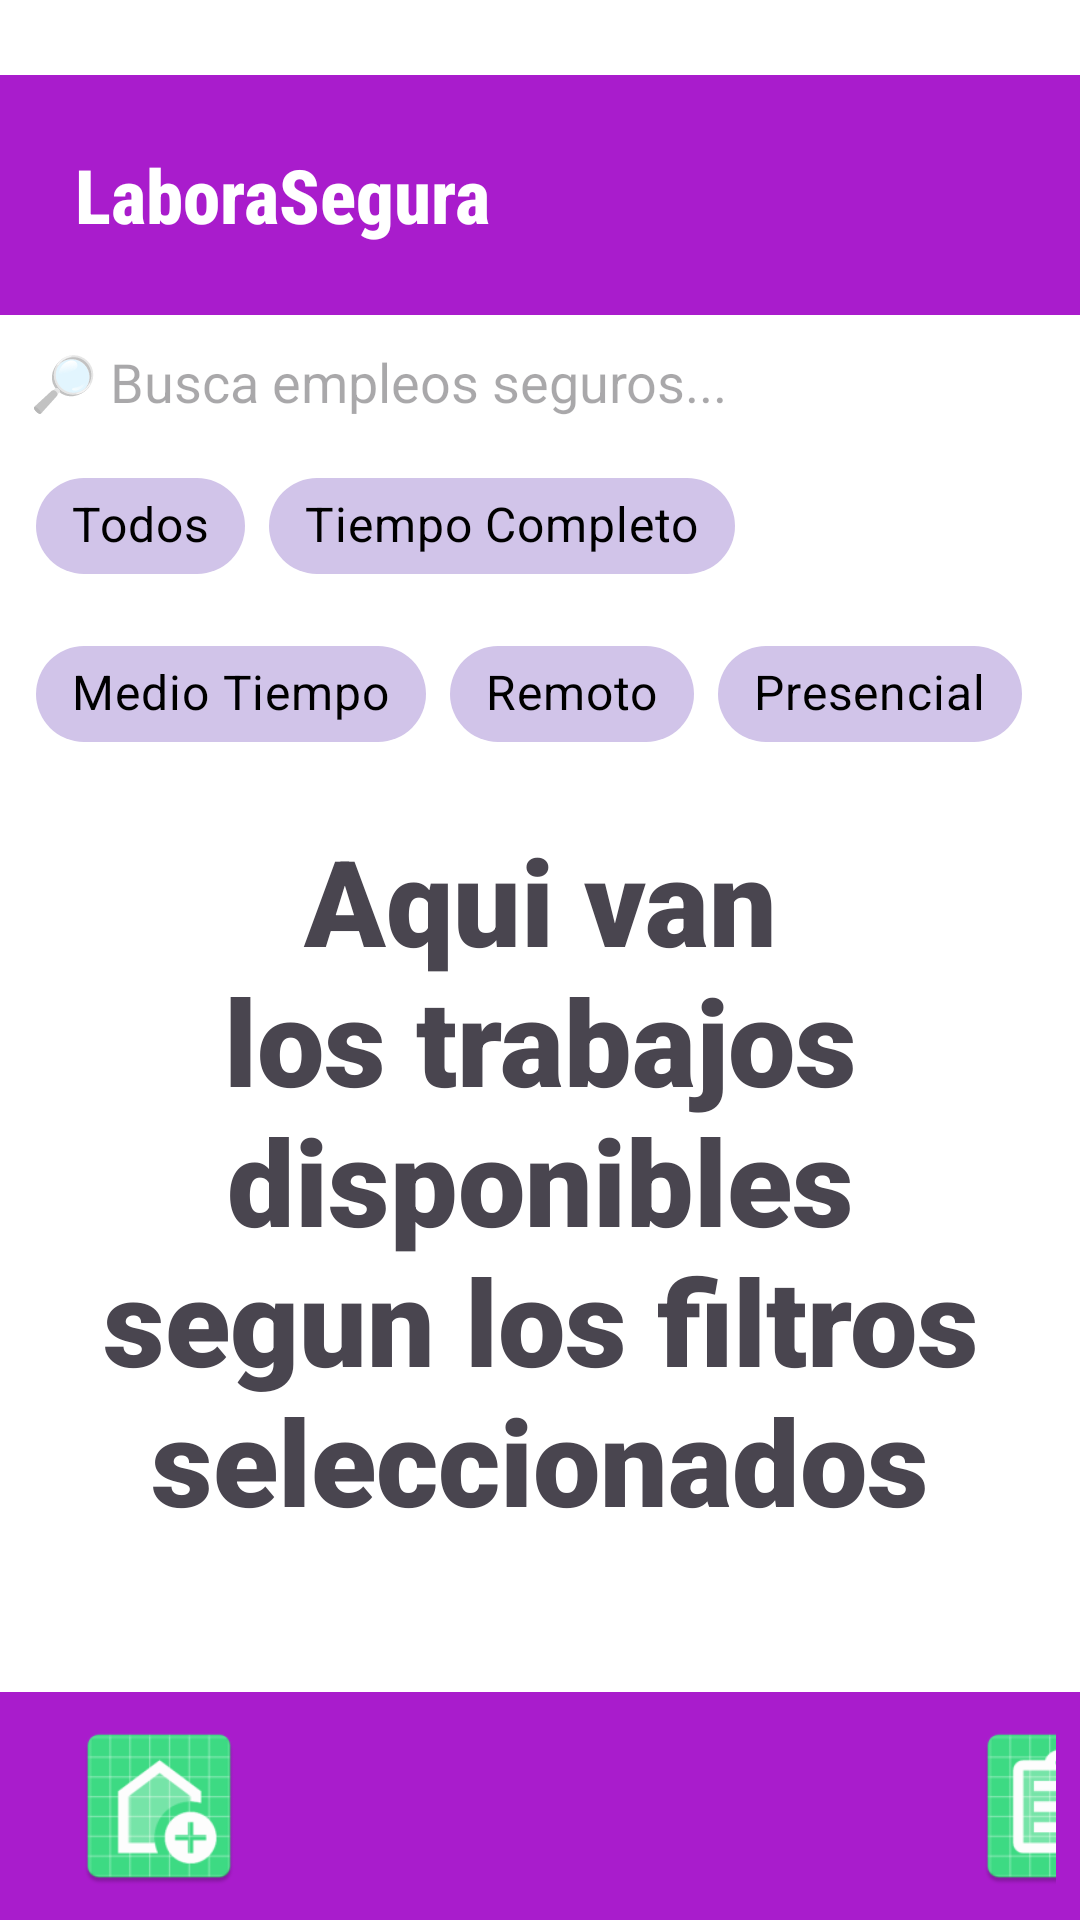

Layout XML and referenced resources for this Android screen:
<!-- AndroidManifest.xml: application theme Theme.PrototipoPFDSI -->
<!-- res/layout/activity_principal.xml -->
<?xml version="1.0" encoding="utf-8"?>
<RelativeLayout xmlns:android="http://schemas.android.com/apk/res/android"
    xmlns:app="http://schemas.android.com/apk/res-auto"
    xmlns:tools="http://schemas.android.com/tools"
    android:id="@+id/main"
    android:layout_width="match_parent"
    android:layout_height="match_parent"
    android:background="@color/white"
    tools:context=".PrincipalActivity">

    
    <ScrollView
        android:layout_width="match_parent"
        android:layout_height="match_parent"
        android:layout_above="@id/linearBtn"
        android:fillViewport="true">

        <LinearLayout
            android:layout_width="match_parent"
            android:layout_height="wrap_content"
            android:orientation="vertical">

            
            <LinearLayout
                android:layout_width="match_parent"
                android:layout_height="wrap_content"
                android:orientation="horizontal"
                android:background="@color/morado"
                android:padding="15dp"
                android:layout_marginTop="25dp">

                <TextView
                    android:layout_width="wrap_content"
                    android:layout_height="wrap_content"
                    android:text="@string/tituloAPP"
                    android:textSize="25sp"
                    android:layout_marginTop="8dp"
                    android:layout_marginLeft="10dp"
                    android:textColor="@color/white"
                    android:textStyle="bold"
                    android:fontFamily="sans-serif-condensed-medium" />

                <View
                    android:layout_width="0dp"
                    android:layout_height="0dp"
                    android:layout_weight="1" />

                <ImageButton
                    android:id="@+id/btnPerfil"
                    android:layout_width="50dp"
                    android:layout_height="50dp"
                    android:layout_marginRight="10dp"
                    android:background="@drawable/ic_account" />
            </LinearLayout>

            
            <EditText
                android:id="@+id/edtBuscador"
                android:layout_width="match_parent"
                android:layout_height="wrap_content"
                android:layout_marginLeft="10dp"
                android:layout_marginRight="10dp"
                android:layout_marginTop="10dp"
                android:background="@drawable/round_buscador"
                android:hint="@string/hintBuscador" />

            
            <com.google.android.material.chip.ChipGroup
                android:id="@+id/chipGroupFiltros"
                android:layout_width="match_parent"
                android:layout_height="wrap_content"
                android:layout_marginTop="12dp"
                android:layout_marginStart="12dp"
                android:layout_marginEnd="12dp"
                android:layout_marginBottom="8dp"
                app:chipSpacingHorizontal="8dp"
                app:chipSpacingVertical="8dp"
                app:singleSelection="false"
                app:selectionRequired="false">

                <com.google.android.material.chip.Chip
                    android:id="@+id/chipTodos"
                    style="@style/Widget.MaterialComponents.Chip.Choice"
                    android:layout_width="wrap_content"
                    android:layout_height="wrap_content"
                    android:text="Todos"
                    android:textSize="16sp"
                    android:paddingHorizontal="12dp"
                    android:paddingVertical="6dp"
                    app:chipCornerRadius="16dp"
                    android:textColor="@color/chip_text_color"
                    app:chipBackgroundColor="@color/chip_selector"
                    app:checkedIconVisible="false"
                    />

                <com.google.android.material.chip.Chip
                    android:id="@+id/chipTiempoCompleto"
                    style="@style/Widget.MaterialComponents.Chip.Choice"
                    android:layout_width="wrap_content"
                    android:layout_height="wrap_content"
                    android:text="Tiempo Completo"
                    android:textSize="16sp"
                    android:paddingHorizontal="12dp"
                    android:paddingVertical="6dp"
                    app:chipCornerRadius="16dp"
                    android:textColor="@color/chip_text_color"
                    app:chipBackgroundColor="@color/chip_selector"
                    app:checkedIconVisible="false" />

                <com.google.android.material.chip.Chip
                    android:id="@+id/chipMedioTiempo"
                    style="@style/Widget.MaterialComponents.Chip.Choice"
                    android:layout_width="wrap_content"
                    android:layout_height="wrap_content"
                    android:text="Medio Tiempo"
                    android:textSize="16sp"
                    android:paddingHorizontal="12dp"
                    android:paddingVertical="6dp"
                    app:chipCornerRadius="16dp"
                    android:textColor="@color/chip_text_color"
                    app:chipBackgroundColor="@color/chip_selector"
                    app:checkedIconVisible="false" />

                <com.google.android.material.chip.Chip
                    android:id="@+id/chipRemoto"
                    style="@style/Widget.MaterialComponents.Chip.Choice"
                    android:layout_width="wrap_content"
                    android:layout_height="wrap_content"
                    android:text="Remoto"
                    android:textSize="16sp"
                    android:paddingHorizontal="12dp"
                    android:paddingVertical="6dp"
                    app:chipCornerRadius="16dp"
                    android:textColor="@color/chip_text_color"
                    app:chipBackgroundColor="@color/chip_selector"
                    app:checkedIconVisible="false" />

                <com.google.android.material.chip.Chip
                    android:id="@+id/chipPresencial"
                    style="@style/Widget.MaterialComponents.Chip.Choice"
                    android:layout_width="wrap_content"
                    android:layout_height="wrap_content"
                    android:text="Presencial"
                    android:textSize="16sp"
                    android:paddingHorizontal="12dp"
                    android:paddingVertical="6dp"
                    app:chipCornerRadius="16dp"
                    android:textColor="@color/chip_text_color"
                    app:chipBackgroundColor="@color/chip_selector"
                    app:checkedIconVisible="false" />
            </com.google.android.material.chip.ChipGroup>

            <TextView
                android:layout_width="match_parent"
                android:layout_height="match_parent"
                android:text="Aqui van los trabajos disponibles segun los filtros seleccionados"
                android:textSize="40sp"
                android:fontFamily="sans-serif-black"
                android:padding="10dp"
                android:textAlignment="center"
                />
        </LinearLayout>
    </ScrollView>

    
    <LinearLayout
        android:id="@+id/linearBtn"
        android:layout_width="match_parent"
        android:layout_height="wrap_content"
        android:orientation="horizontal"
        android:layout_alignParentBottom="true"
        android:background="@color/morado"
        android:padding="8dp">

        <ImageButton
            android:id="@+id/btnHome"
            android:layout_width="60dp"
            android:layout_height="60dp"
            android:contentDescription="Botón"
            android:layout_marginLeft="15dp"
            android:background="@mipmap/ic_btn_home"
            />

        <View
            android:layout_width="90dp"
            android:layout_height="0dp"
            />

        <ImageButton
            android:id="@+id/btnMap"
            android:layout_width="60dp"
            android:layout_height="60dp"
            android:background="@mipmap/ic_btn_map"
            />

        <View
            android:layout_width="90dp"
            android:layout_height="0dp"
            />

        <ImageButton
            android:id="@+id/btnRese"
            android:layout_width="60dp"
            android:layout_height="60dp"
            android:background="@mipmap/ic_btn_resenas"
            />


    </LinearLayout>

</RelativeLayout>
<!-- resources referenced by this layout -->
<resources>
  <color name="morado">#A91CCC</color>
  <color name="white">#FFFFFFFF</color>
  <!-- drawable round_buscador (drawable) -->
  <?xml version="1.0" encoding="utf-8"?>
  <selector xmlns:android="http://schemas.android.com/apk/res/android">
      <item android:state_pressed="true">
          <shape android:shape="rectangle">
              <solid android:color="@color/gris" />
              <corners android:radius="40dp" />
          </shape>
      </item>
  
      
      <item>
          <shape android:shape="rectangle">
              <solid android:color="@color/white" />
              <corners android:radius="40dp" />
          </shape>
      </item>
  </selector>
  <!-- mipmap ic_btn_home: webp bitmap (mipmap-hdpi, 2162 bytes) -->
  <!-- mipmap ic_btn_map (mipmap-anydpi-v26) -->
  <?xml version="1.0" encoding="utf-8"?>
  <adaptive-icon xmlns:android="http://schemas.android.com/apk/res/android">
      <background android:drawable="@drawable/ic_btn_map_background"/>
      <foreground android:drawable="@drawable/ic_btn_map_foreground"/>
  </adaptive-icon>
  <!-- mipmap ic_btn_resenas: webp bitmap (mipmap-hdpi, 1796 bytes) -->
  <string name="hintBuscador">🔎  Busca empleos seguros...</string>
  <string name="tituloAPP">LaboraSegura</string>
  <style name="Theme.PrototipoPFDSI" parent="Base.Theme.PrototipoPFDSI" />
  <color name="gris">#B8B8B8</color>
  <!-- drawable ic_btn_map_background (drawable) -->
  <?xml version="1.0" encoding="utf-8"?>
  <vector
      android:height="108dp"
      android:width="108dp"
      android:viewportHeight="108"
      android:viewportWidth="108"
      xmlns:android="http://schemas.android.com/apk/res/android">
      <path android:fillColor="#DF9DE6"
            android:pathData="M0,0h108v108h-108z"/>
  </vector>
  <!-- drawable ic_btn_map_foreground (drawable) -->
  <vector xmlns:android="http://schemas.android.com/apk/res/android"
      android:width="108dp"
      android:height="108dp"
      android:viewportWidth="24"
      android:viewportHeight="24"
      android:tint="#FFFFFF">
    <group android:scaleX="0.58"
        android:scaleY="0.58"
        android:translateX="5.04"
        android:translateY="5.04">
      <path
          android:fillColor="@android:color/white"
          android:pathData="M18.5,10.2c0,2.57 -2.1,5.79 -6.16,9.51L12,20.01l-0.34,-0.31C7.6,15.99 5.5,12.77 5.5,10.2c0,-3.84 2.82,-6.7 6.5,-6.7S18.5,6.35 18.5,10.2z"
          android:strokeAlpha="0.3"
          android:fillAlpha="0.3"/>
      <path
          android:fillColor="@android:color/white"
          android:pathData="M13,6v3h3v2h-3v3h-2v-3H8V9h3V6H13zM18,10.2C18,6.57 15.35,4 12,4s-6,2.57 -6,6.2c0,2.34 1.95,5.44 6,9.14C16.05,15.64 18,12.54 18,10.2zM12,2c4.2,0 8,3.22 8,8.2c0,3.32 -2.67,7.25 -8,11.8c-5.33,-4.55 -8,-8.48 -8,-11.8C4,5.22 7.8,2 12,2z"/>
    </group>
  </vector>
  <style name="Base.Theme.PrototipoPFDSI" parent="Theme.Material3.DayNight.NoActionBar">
          
          <item name="colorPrimary">@color/morado_boton</item>
      </style>
  <color name="morado_boton">#7E57C2</color>
</resources>
